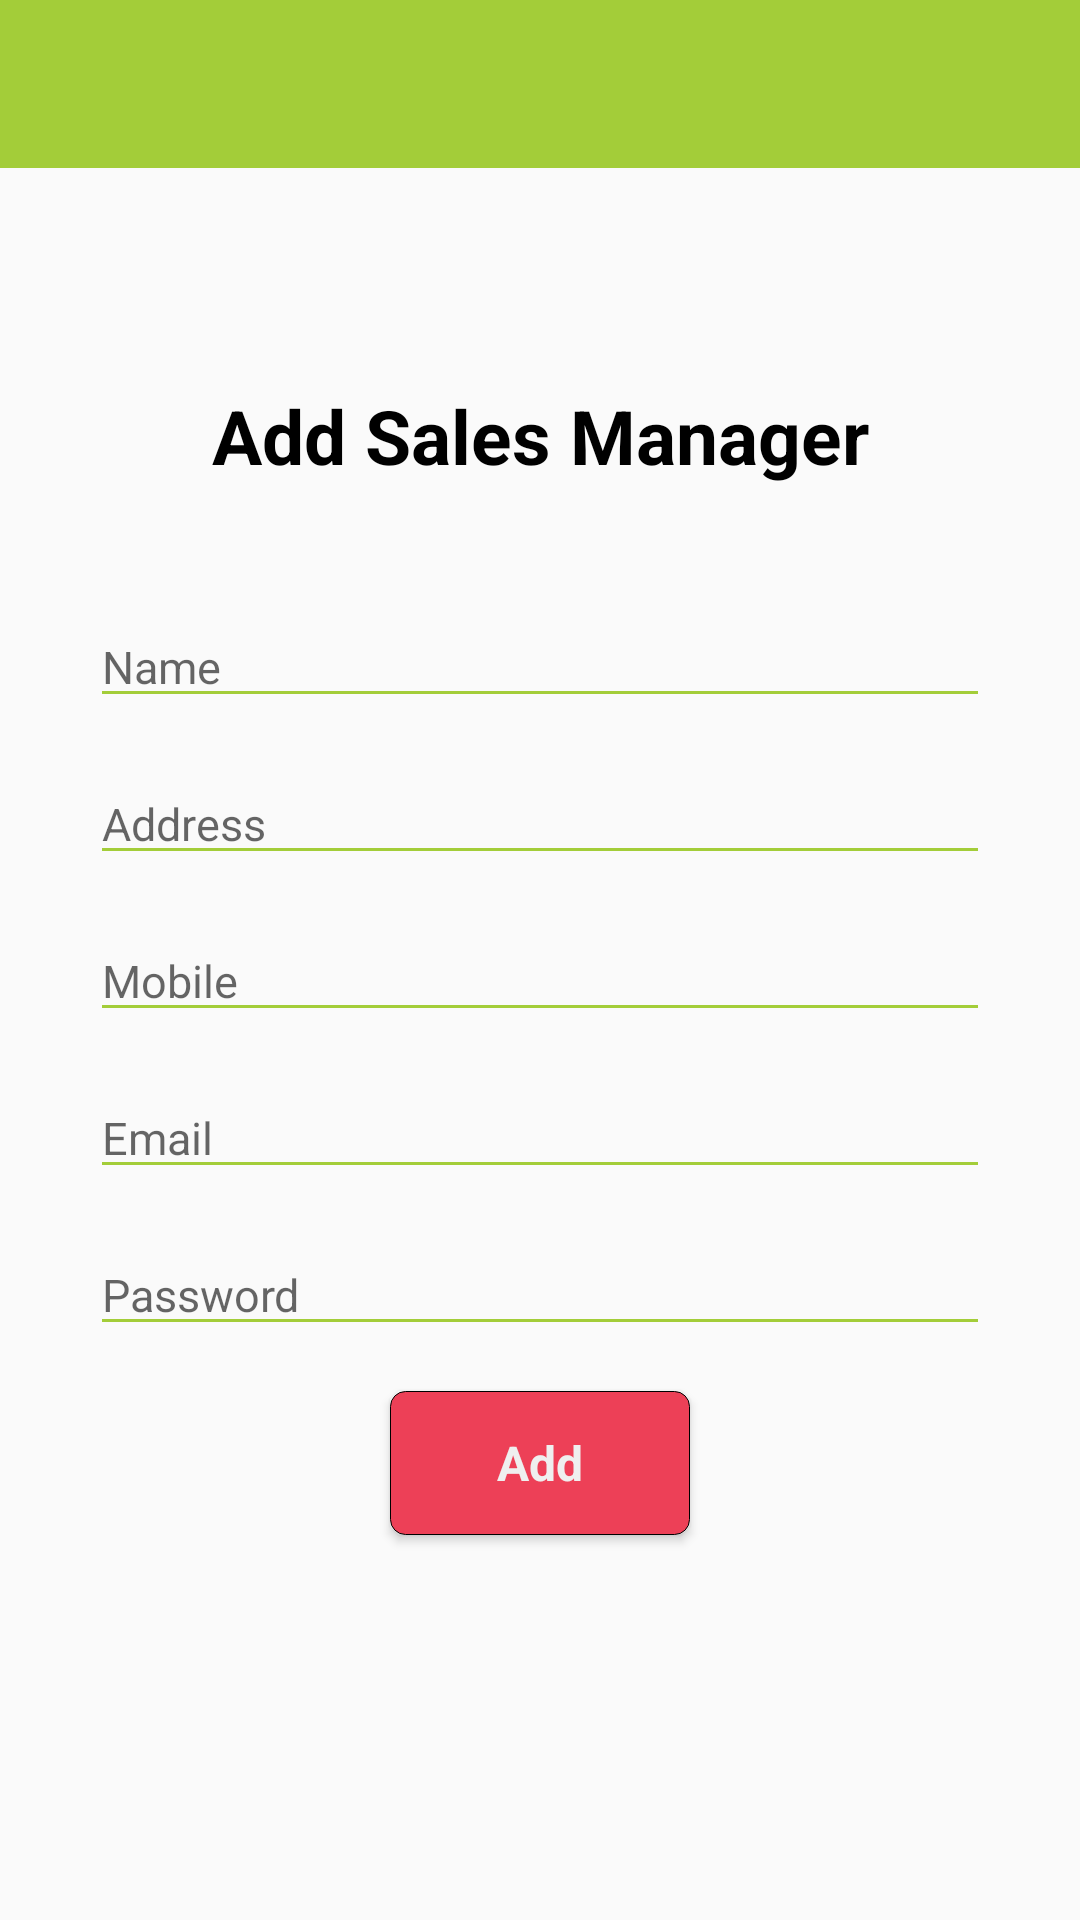

Layout XML and referenced resources for this Android screen:
<!-- AndroidManifest.xml: application theme AppTheme.NoActionBar -->
<!-- res/layout/activity_addsalemanager.xml -->
<?xml version="1.0" encoding="utf-8"?>
<androidx.coordinatorlayout.widget.CoordinatorLayout
    android:fitsSystemWindows="true"
    android:layout_height="match_parent"
    android:layout_width="match_parent"
    xmlns:tools="http://schemas.android.com/tools"
    xmlns:app="http://schemas.android.com/apk/res-auto"
    xmlns:android="http://schemas.android.com/apk/res/android">


    <androidx.appcompat.widget.Toolbar
        android:layout_height="?attr/actionBarSize"
        android:layout_width="match_parent"
        android:theme="@style/ThemeOverlay.AppCompat.Dark"
        android:background="@color/colorPrimary"
        android:id="@+id/toolbar"/>


    <LinearLayout xmlns:android="http://schemas.android.com/apk/res/android"
        android:layout_width="match_parent"
        android:layout_height="match_parent"
        android:layout_gravity="center_vertical"
        android:gravity="center"
        android:orientation="vertical" android:id="@+id/linearlayout" >


        <TextView
            android:layout_width="match_parent"
            android:layout_height="wrap_content"
            android:textStyle="bold"
            android:layout_gravity="center"
            android:gravity="center"
            android:fontFamily="Craft Gothic"
            android:textColor="@color/colorBlack"
            android:textSize="25dp"
            android:text="Add Sales Manager"/>



        <EditText
            android:id="@+id/txtsalename"
            android:layout_width="300dp"
            android:layout_height="wrap_content"
            android:fontFamily="Craft Gothic"
            android:ems="10"
            android:hint="Name"
            android:textColor="@color/colorBlack"
            android:layout_marginTop="40dp"
            android:inputType="text"
            android:selectAllOnFocus="true" />
        <EditText
            android:id="@+id/txtaddress"
            android:layout_width="300dp"
            android:layout_height="wrap_content"
            android:fontFamily="Craft Gothic"
            android:ems="10"
            android:hint="Address"
            android:textColor="@color/colorBlack"
            android:layout_marginTop="15dp"
            android:inputType="text"
            android:selectAllOnFocus="true" />

        <EditText
            android:id="@+id/txtmobile"
            android:layout_width="300dp"
            android:layout_height="wrap_content"
            android:fontFamily="Craft Gothic"
            android:ems="10"
            android:hint="Mobile"
            android:textColor="@color/colorBlack"
            android:maxLength="10"
            android:layout_marginTop="15dp"
            android:inputType="phone"
            android:selectAllOnFocus="true" />

        <EditText
            android:id="@+id/txtemail"
            android:layout_width="300dp"
            android:layout_height="wrap_content"
            android:fontFamily="Craft Gothic"
            android:ems="10"
            android:hint="Email"
            android:textColor="@color/colorBlack"
            android:layout_marginTop="15dp"
            android:inputType="textWebEmailAddress"
            android:selectAllOnFocus="true" />
        <EditText
            android:id="@+id/txtPassword"
            android:layout_width="300dp"
            android:layout_height="wrap_content"
            android:fontFamily="Craft Gothic"
            android:ems="10"
            android:hint="Password"
            android:textColor="@color/colorBlack"
            android:layout_marginTop="15dp"
            android:selectAllOnFocus="true" />


        <Button
            android:id="@+id/btnsubmit"
            android:layout_width="100dp"
            android:layout_height="wrap_content"
            android:background="@drawable/rounded_button"
            android:textColor="@color/colorOffWhite"
            android:layout_marginTop="15dp"
            android:fontFamily="Craft Gothic"
            android:text="Add"
            android:textSize="16sp"
            android:textStyle="normal|bold" />



    </LinearLayout>

</androidx.coordinatorlayout.widget.CoordinatorLayout>
<!-- resources referenced by this layout -->
<resources>
  <color name="colorBlack">#000000</color>
  <color name="colorOffWhite">#efefef</color>
  <color name="colorPrimary">#a3cd39</color>
  <!-- drawable rounded_button (drawable) -->
  <?xml version="1.0" encoding="utf-8"?>
  <shape xmlns:android="http://schemas.android.com/apk/res/android" android:shape="rectangle" >
  
      <solid
          android:color="@color/colorlogindark" />
  
      <stroke
          android:width="0.1dp"
          android:color="#FF000000" />
  
      <corners android:radius="5dp" />
  </shape>
  <style name="AppTheme.NoActionBar">
          <item name="windowActionBar">false</item>
          <item name="windowNoTitle">true</item>
          
      </style>
  <color name="colorlogindark">#ed4057</color>
</resources>
